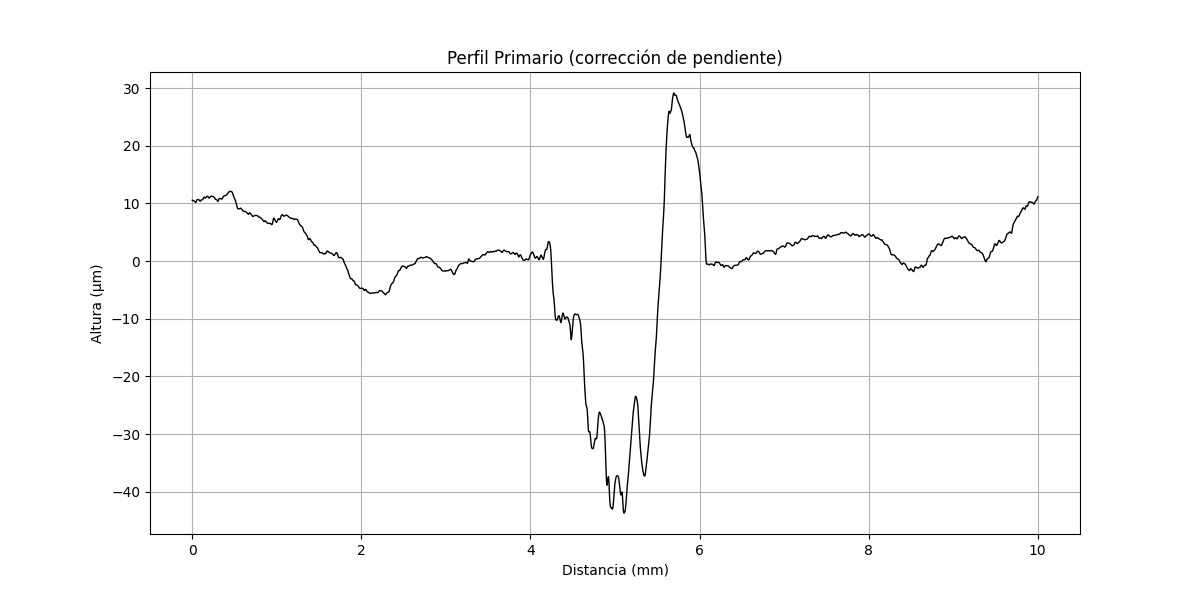

The file beside this chart, header and first rows:
x (mm), altura (µm)
0.000000000, 10.55
0.000356, 10.55
0.0007121, 10.54
0.001068, 10.53
0.001424, 10.53
0.00178, 10.52
0.002136, 10.51
0.002492, 10.51
0.002848, 10.5
0.003204, 10.49
0.00356, 10.49
0.003917, 10.49
0.004273, 10.48
0.004629, 10.47
0.004985, 10.47
0.005341, 10.47
0.005697, 10.46
0.006053, 10.46
0.006409, 10.46
0.006765, 10.46
0.007121, 10.45
0.007477, 10.45
0.007833, 10.45
0.008189, 10.45
0.008545, 10.45
0.008901, 10.45
0.009257, 10.45
0.009613, 10.45
0.009969, 10.45
0.01033, 10.45
0.01068, 10.45
0.01104, 10.45
0.01139, 10.45
0.01175, 10.45
0.01211, 10.45
0.01246, 10.45
0.01282, 10.45
0.01317, 10.45
0.01353, 10.46
0.01389, 10.46
0.01424, 10.46
0.0146, 10.46
0.01495, 10.46
0.01531, 10.46
0.01567, 10.46
0.01602, 10.46
0.01638, 10.46
0.01673, 10.46
0.01709, 10.46
0.01745, 10.46
0.0178, 10.46
0.01816, 10.45
0.01851, 10.45
0.01887, 10.45
0.01923, 10.45
0.01958, 10.45
0.01994, 10.45
0.02029, 10.44
0.02065, 10.44
0.02101, 10.44
... 28,027 more rows
